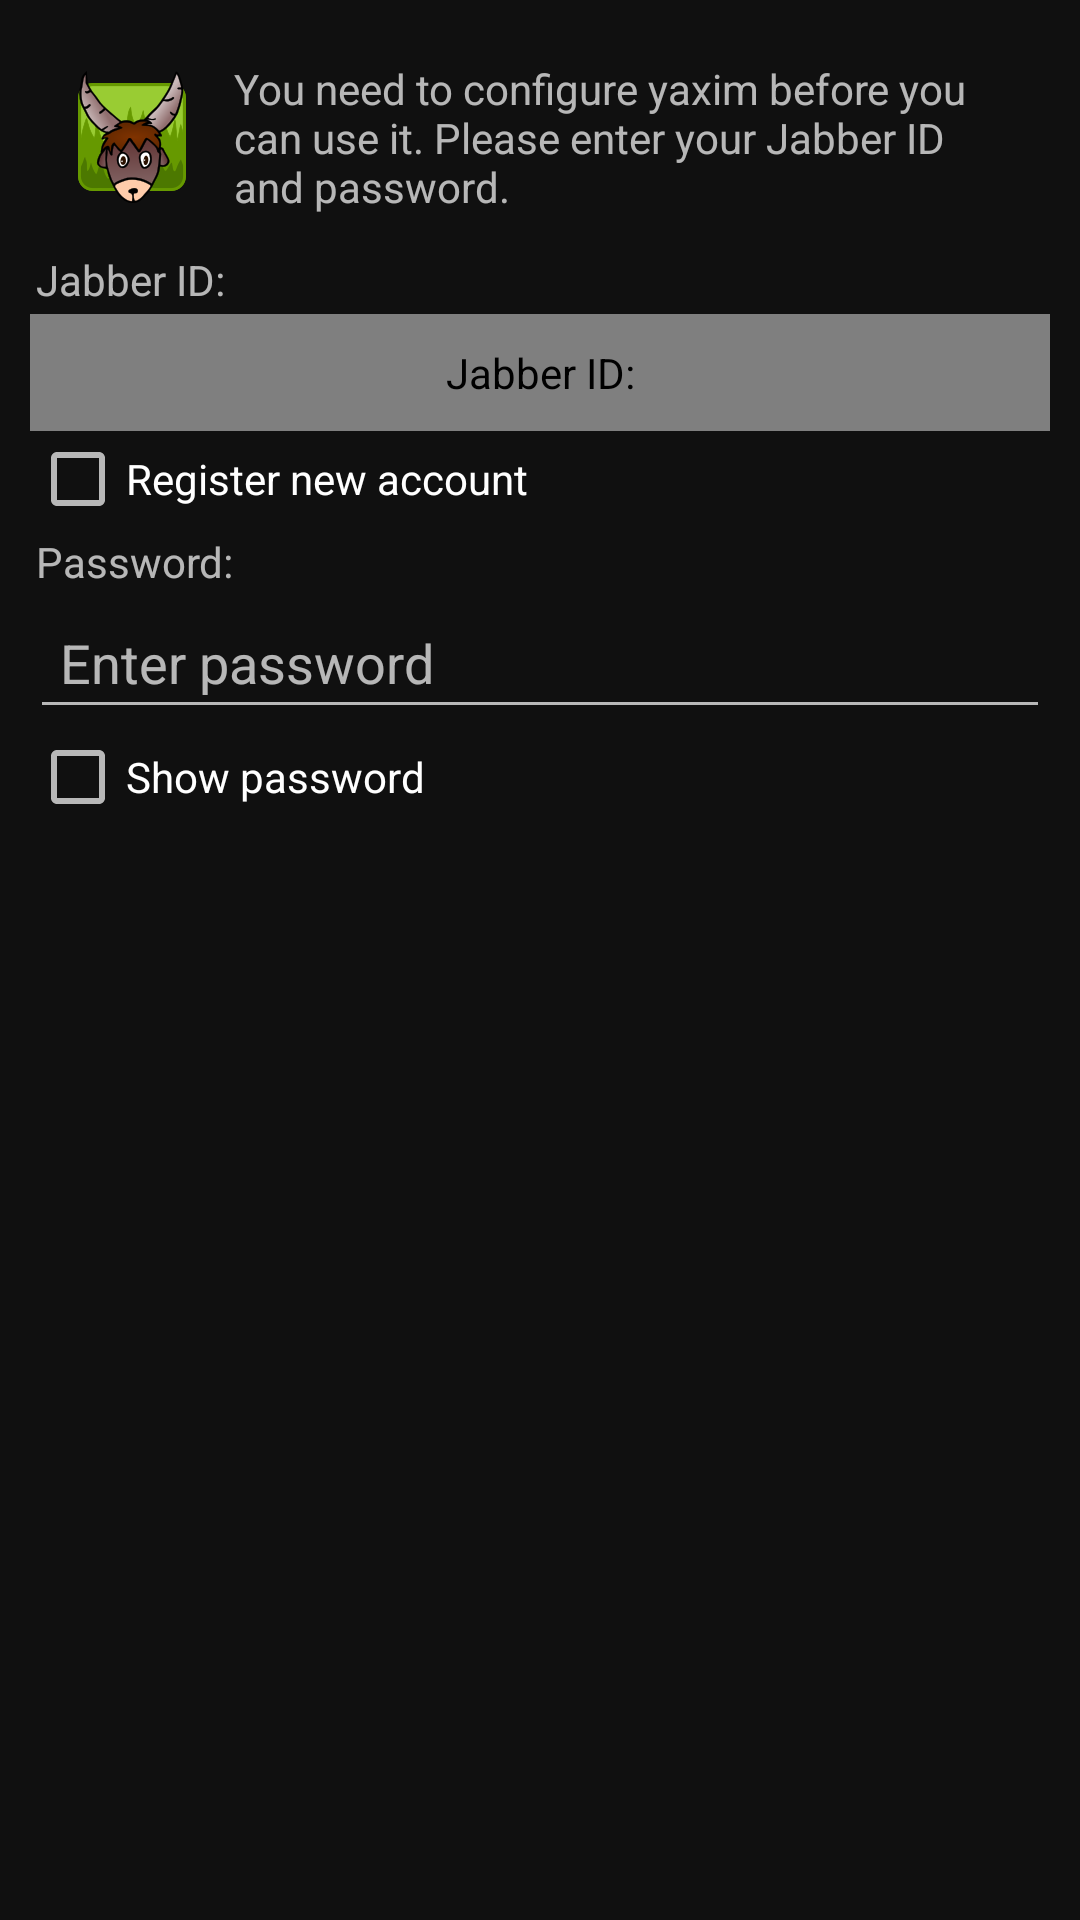

Reconstruct the res/layout file that produces this screen, plus the resources it refers to.
<!-- AndroidManifest.xml: application theme YaximDarkTheme -->
<!-- res/layout/firststartdialog.xml -->
<?xml version="1.0" encoding="utf-8"?>
<ScrollView xmlns:android="http://schemas.android.com/apk/res/android"
		android:orientation="vertical"
		android:layout_width="fill_parent"
		android:layout_height="wrap_content"
		android:paddingLeft="10sp"
		android:paddingStart="10sp"
		android:paddingRight="10sp"
		android:paddingEnd="10sp"
		android:paddingBottom="15sp"
		android:paddingTop="10sp" >
    <LinearLayout
		android:layout_width="fill_parent"
		android:layout_height="wrap_content"
		android:orientation="vertical"
		>
	<TextView
			android:id="@+id/StartupDialog_Summary"
			android:layout_width="wrap_content"
			android:layout_height="wrap_content"
			android:drawableLeft="@drawable/icon"
			android:drawableStart="@drawable/icon"
			android:text="@string/StartupDialog_Summary"
			android:drawablePadding="10sp"
			android:padding="10sp"
			style="?attr/dialogTextColor"
			android:focusable="true"
		/>
	<TextView
			android:id="@+id/StartupDialog_Username_title"
			android:layout_width="fill_parent"
			android:layout_height="wrap_content"
			android:text="@string/StartupDialog_Username_title"
			android:padding="2sp"
			style="?attr/dialogTextColor"
		/>
	<org.yaxim.androidclient.widget.AutoCompleteJidEdit
			android:id="@+id/StartupDialog_JID_EditTextField"
			android:layout_width="fill_parent"
			android:layout_height="wrap_content"
			android:padding="10sp"
			android:gravity="left"
			android:singleLine="true"
			android:imeOptions="actionNext"
			android:textSize="18sp"
			android:maxWidth="200sp"
			android:inputType="textEmailAddress"
			android:hint="@string/Global_JID_hint"
			android:contentDescription="@string/StartupDialog_Username_title"/>
	<CheckBox
			android:id="@+id/create_account"
			android:layout_width="fill_parent"
			android:layout_height="wrap_content"
			android:text="@string/StartupDialog_create_new"
			style="?attr/dialogTextColor"
		/>
	<TextView
			android:id="@+id/StartupDialog_passwd_title"
			android:layout_width="fill_parent"
			android:layout_height="wrap_content"
			android:text="@string/StartupDialog_passwd_title"
			android:padding="2sp"
			style="?attr/dialogTextColor"
		/>
	<EditText
			android:id="@+id/StartupDialog_PASSWD_EditTextField"
			android:layout_width="fill_parent"
			android:layout_height="wrap_content"
			android:password="true"
			android:padding="10sp"
			android:gravity="left"
			android:singleLine="true"
			android:textSize="18sp"
			android:maxWidth="200sp"
			android:hint="@string/StartupDialog_pwHint"
			android:contentDescription="@string/StartupDialog_passwd_title"
			/>
	<CheckBox
			android:id="@+id/password_show"
			android:layout_width="fill_parent"
			android:layout_height="wrap_content"
			android:text="@string/StartupDialog_pwshowHint"
			style="?attr/dialogTextColor"
			/>
    </LinearLayout>
</ScrollView>
<!-- resources referenced by this layout -->
<resources>
  <!-- drawable icon: png bitmap (drawable, 3092 bytes) -->
  <string name="Global_JID_hint">user@yax.im</string>
  <string name="StartupDialog_Summary">You need to configure yaxim before you can use it. Please enter your Jabber ID and password.</string>
  <string name="StartupDialog_Username_title">Jabber ID:</string>
  <string name="StartupDialog_create_new">Register new account</string>
  <string name="StartupDialog_passwd_title">Password:</string>
  <string name="StartupDialog_pwHint">Enter password</string>
  <string name="StartupDialog_pwshowHint">Show password</string>
  <style name="YaximDarkTheme" parent="Theme.AppCompat">
          <item name="android:windowOptOutEdgeToEdgeEnforcement">true</item>
          <item name="colorPrimary">#404040</item>
          <item name="colorPrimaryDark">#303030</item>
          <item name="colorAccent">#d5e6b3</item>
          <item name="android:windowBackground">@color/colorBackgroundDark</item>
          <item name="MainGroup">@style/RosterGroupName.Dark</item>
          <item name="MainChild">@style/RosterGroupItem</item>
          <item name="ChatMsgHeaderMeColor">#ff8888ff</item>
          <item name="ChatMsgHeaderYouColor">#ffff8888</item>
  		<item name="ChatNewMessageColor">#ff404040</item>
  		<item name="ChatStoredMessageColor">#60404040</item>
  		<item name="ErrorView">@style/StyleErrorView</item>
          <item name="ChatText">@style/ChatText</item>
      </style>
  <color name="colorBackgroundDark">#101010</color>
  <style name="RosterGroupName.Dark">
          <item name="android:background">@drawable/group_background_9_dark</item>
      </style>
  <style name="RosterGroupItem">
          <item name="android:textSize">20sp</item>
      </style>
  <style name="StyleErrorView">
  		<item name="android:textSize">18sp</item>
  		<item name="android:padding">5sp</item>
  		<item name="android:textColor">#000</item>
  		<item name="android:background">@color/bright_pink</item>
  		<item name="android:shadowColor">#44000000</item>
  		<item name="android:shadowRadius">3.0</item>
  	</style>
  <style name="ChatText">
  	<item name="android:textSize">18sp</item>
  	<item name="android:textColor">#daffffff</item>
      </style>
  <color name="bright_pink">#ca1f7b</color>
</resources>
